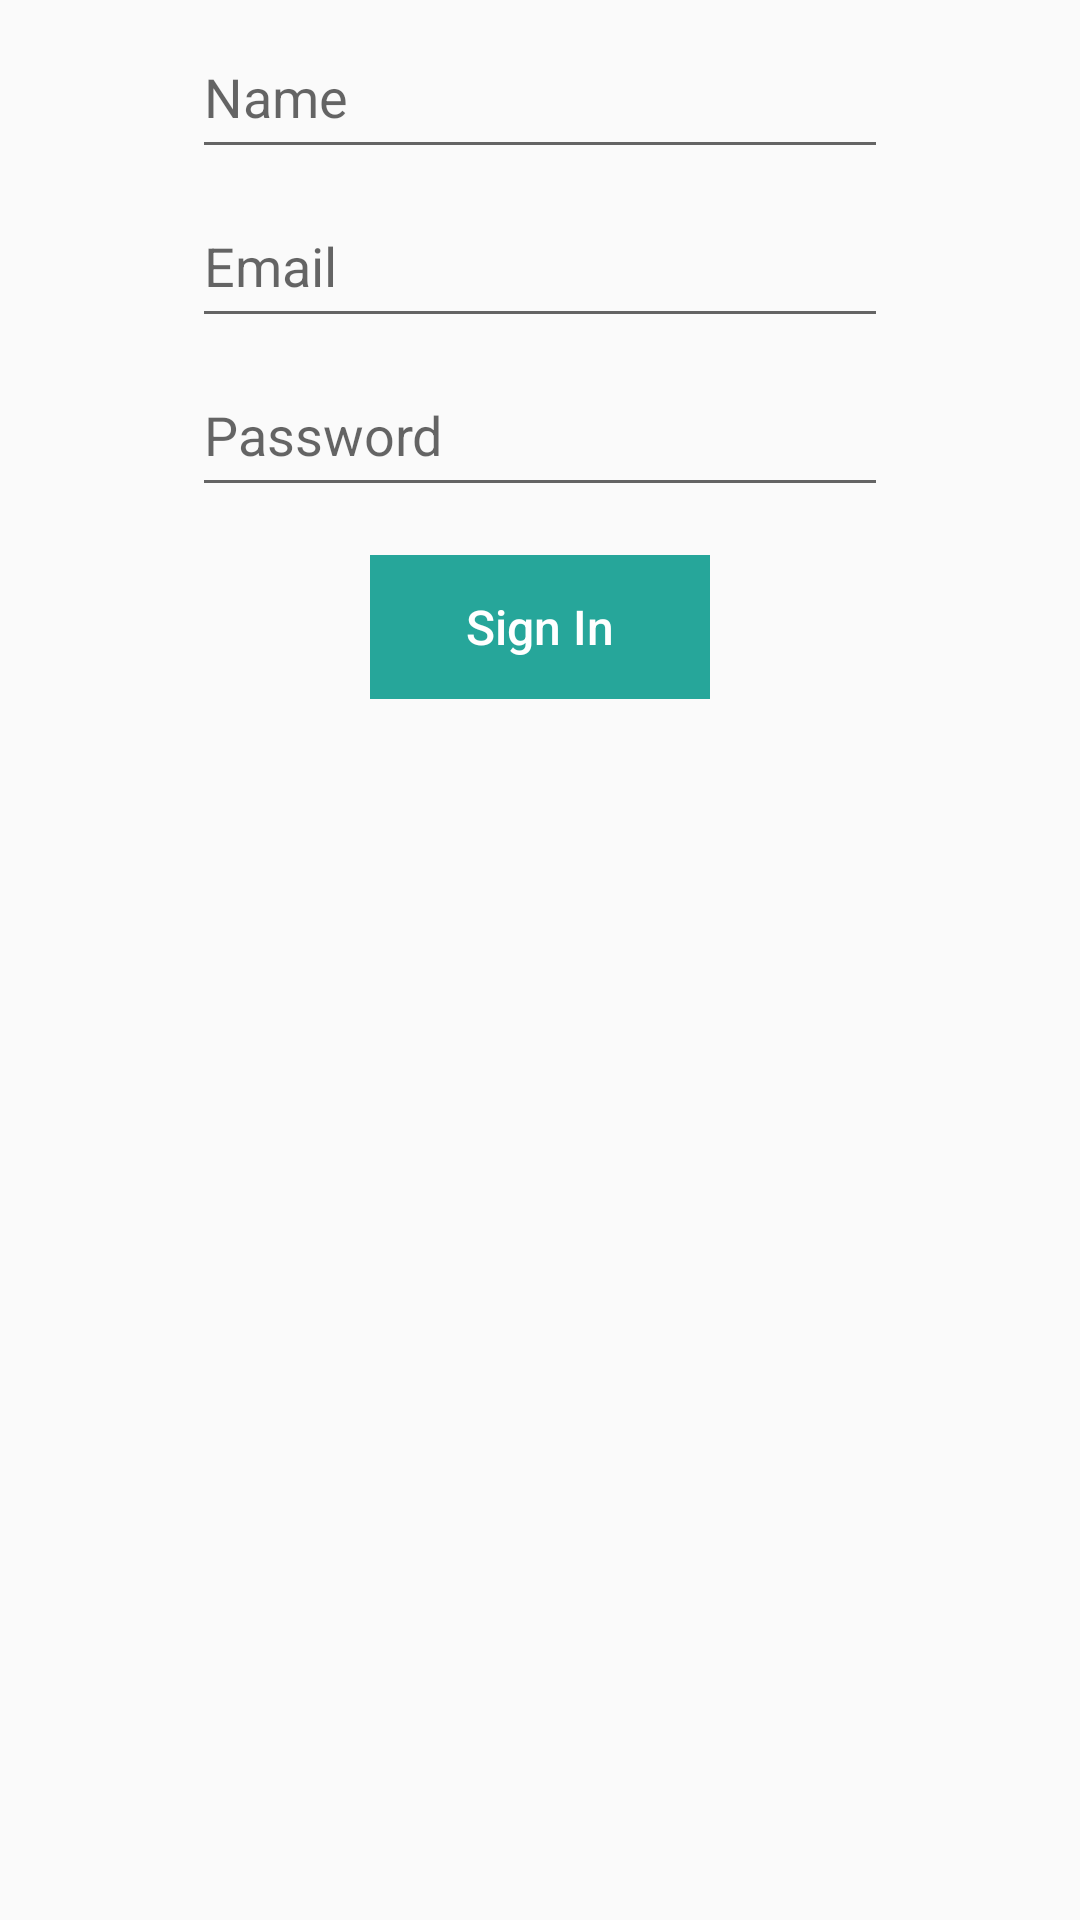

Produce the Android XML layout that renders to this screen, including the resource entries it uses.
<!-- AndroidManifest.xml: application theme AppTheme -->
<!-- res/layout/activity_sign_in.xml -->
<?xml version="1.0" encoding="utf-8"?>
<RelativeLayout xmlns:android="http://schemas.android.com/apk/res/android"
    xmlns:tools="http://schemas.android.com/tools"
    android:layout_width="match_parent"
    android:layout_height="match_parent"
    tools:context="in.coltify.minievent.SignInActivity">

    <EditText
        android:id="@+id/edt_signin_username"
        android:layout_width="match_parent"
        android:layout_height="wrap_content"
        android:hint="@string/name"
        style="@style/InputField.Credentials" />
    <EditText
        android:id="@+id/edt_signin_email"
        android:layout_width="match_parent"
        android:layout_height="wrap_content"
        android:hint="@string/email"
        android:layout_below="@+id/edt_signin_username"
        style="@style/InputField.Credentials.Email"/>
    <EditText
        android:id="@+id/edt_signin_password"
        android:layout_width="match_parent"
        android:layout_height="wrap_content"
        android:hint="@string/password"
        android:layout_below="@+id/edt_signin_email"
        style="@style/InputField.Credentials.Password"/>
    <Button
        android:id="@+id/btn_signin"
        android:layout_width="wrap_content"
        android:layout_height="wrap_content"
        android:layout_below="@+id/edt_signin_password"
        android:text="@string/sign_in"
        style="@style/Button.Flat"/>
    <ProgressBar
        android:id="@+id/prog_signin"
        android:layout_width="wrap_content"
        android:layout_height="wrap_content"
        android:layout_below="@+id/btn_signin"
        android:layout_centerHorizontal="true"
        android:layout_marginTop="16dp"
        android:visibility="gone"/>

</RelativeLayout>
<!-- resources referenced by this layout -->
<resources>
  <string name="email">Email</string>
  <string name="name">Name</string>
  <string name="password">Password</string>
  <string name="sign_in">Sign In</string>
  <style name="Button.Flat">
          <item name="android:paddingLeft">32dp</item>
          <item name="android:paddingRight">32dp</item>
          <item name="android:layout_marginTop">16dp</item>
          <item name="android:layout_marginLeft">64dp</item>
          <item name="android:layout_marginRight">64dp</item>
          <item name="android:textSize">16sp</item>
          <item name="android:layout_centerHorizontal">true</item>
          <item name="android:background">@drawable/button_flat</item>
          <item name="android:textColor">@android:color/white</item>
          <item name="android:textAllCaps">false</item>
      </style>
  <style name="InputField.Credentials" parent="InputField">
          <item name="android:paddingTop">12dp</item>
          <item name="android:paddingBottom">12dp</item>
          <item name="android:layout_marginTop">8dp</item>
          <item name="android:layout_marginLeft">64dp</item>
          <item name="android:layout_marginRight">64dp</item>
          <item name="android:inputType">textCapWords</item>
      </style>
  <style name="InputField.Credentials.Email">
          <item name="android:inputType">textEmailAddress</item>
      </style>
  <style name="InputField.Credentials.Password">
          <item name="android:inputType">textPassword</item>
      </style>
  <style name="AppTheme" parent="Theme.AppCompat.Light.DarkActionBar">
  
          <item name="colorPrimary">@color/colorPrimary</item>
          <item name="colorPrimaryDark">@color/colorPrimaryDark</item>
          <item name="colorAccent">@color/colorAccent</item>
          <item name="android:colorControlActivated">@color/colorAccent</item>
          <item name="android:textColor">@color/colorAccent</item>
  
      </style>
  <!-- drawable button_flat (drawable) -->
  <?xml version="1.0" encoding="utf-8"?>
  <ripple xmlns:android="http://schemas.android.com/apk/res/android" android:color="@color/colorPrimary">
      <item>
          <color android:color="@color/colorAccent"/>
      </item>
  </ripple>
  <style name="InputField" parent="Widget.AppCompat.EditText" />
  <color name="colorPrimary">#607D8B</color>
  <color name="colorPrimaryDark">#455A64</color>
  <color name="colorAccent">#26A69A</color>
</resources>
